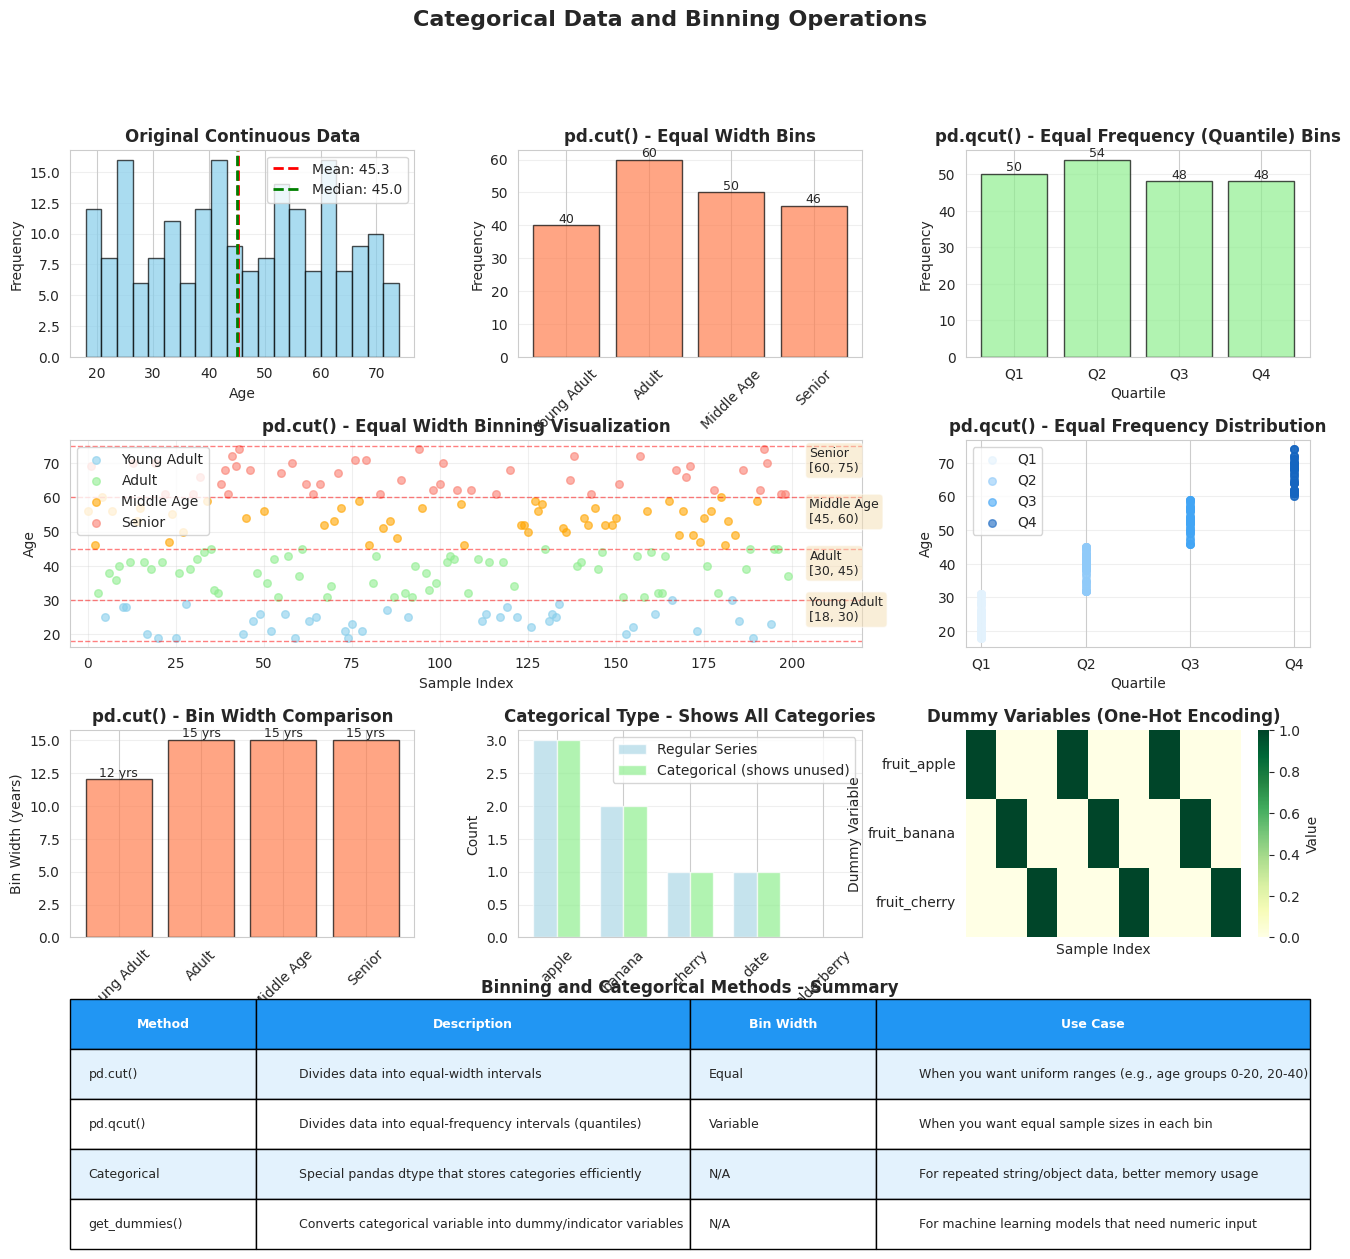

Python code for this plot: (Note: this script raises an exception after producing the figure.)
"""
Visualization for Categorical Data and Binning
Shows pd.cut(), pd.qcut(), and categorical data operations
"""
import pandas as pd
import numpy as np
import matplotlib.pyplot as plt
import seaborn as sns

# Set style
sns.set_style("whitegrid")

# Create sample age data
np.random.seed(42)
ages = np.random.randint(18, 75, 200)
df_ages = pd.DataFrame({'age': ages})

# Create bins using cut (equal width)
bins_cut = [18, 30, 45, 60, 75]
labels_cut = ['Young Adult', 'Adult', 'Middle Age', 'Senior']
df_ages['age_cut'] = pd.cut(df_ages['age'], bins=bins_cut, labels=labels_cut)

# Create bins using qcut (equal frequency)
df_ages['age_qcut'] = pd.qcut(df_ages['age'], q=4, labels=['Q1', 'Q2', 'Q3', 'Q4'])

# Create figure with subplots
fig = plt.figure(figsize=(16, 14))
gs = fig.add_gridspec(4, 3, hspace=0.4, wspace=0.3)

fig.suptitle('Categorical Data and Binning Operations', fontsize=16, fontweight='bold')

# 1. Original continuous data distribution
ax1 = fig.add_subplot(gs[0, 0])
ax1.hist(df_ages['age'], bins=20, color='skyblue', edgecolor='black', alpha=0.7)
ax1.set_title('Original Continuous Data', fontweight='bold')
ax1.set_xlabel('Age')
ax1.set_ylabel('Frequency')
ax1.grid(True, alpha=0.3, axis='y')

# Add statistics
mean_age = df_ages['age'].mean()
median_age = df_ages['age'].median()
ax1.axvline(mean_age, color='red', linestyle='--', linewidth=2, label=f'Mean: {mean_age:.1f}')
ax1.axvline(median_age, color='green', linestyle='--', linewidth=2, label=f'Median: {median_age:.1f}')
ax1.legend()

# 2. pd.cut() - Equal width bins
ax2 = fig.add_subplot(gs[0, 1])
cut_counts = df_ages['age_cut'].value_counts().sort_index()
bars = ax2.bar(cut_counts.index, cut_counts.values, color='coral',
               edgecolor='black', alpha=0.7)
ax2.set_title('pd.cut() - Equal Width Bins', fontweight='bold')
ax2.set_xlabel('Age Group')
ax2.set_ylabel('Frequency')
ax2.tick_params(axis='x', rotation=45)
ax2.grid(True, alpha=0.3, axis='y')

# Add value labels
for bar in bars:
    height = bar.get_height()
    ax2.text(bar.get_x() + bar.get_width()/2., height,
            f'{int(height)}',
            ha='center', va='bottom', fontsize=9)

# 3. pd.qcut() - Equal frequency bins
ax3 = fig.add_subplot(gs[0, 2])
qcut_counts = df_ages['age_qcut'].value_counts().sort_index()
bars = ax3.bar(qcut_counts.index, qcut_counts.values, color='lightgreen',
               edgecolor='black', alpha=0.7)
ax3.set_title('pd.qcut() - Equal Frequency (Quantile) Bins', fontweight='bold')
ax3.set_xlabel('Quartile')
ax3.set_ylabel('Frequency')
ax3.grid(True, alpha=0.3, axis='y')

# Add value labels
for bar in bars:
    height = bar.get_height()
    ax3.text(bar.get_x() + bar.get_width()/2., height,
            f'{int(height)}',
            ha='center', va='bottom', fontsize=9)

# 4. Visual representation of cut() bins
ax4 = fig.add_subplot(gs[1, :2])
colors_map = {'Young Adult': 'skyblue', 'Adult': 'lightgreen',
              'Middle Age': 'orange', 'Senior': 'salmon'}
for label in labels_cut:
    mask = df_ages['age_cut'] == label
    ax4.scatter(df_ages[mask].index, df_ages[mask]['age'],
               alpha=0.6, s=30, label=label, color=colors_map[label])

# Draw bin boundaries
for bin_edge in bins_cut:
    ax4.axhline(bin_edge, color='red', linestyle='--', alpha=0.5, linewidth=1)

# Annotate bin ranges
for i in range(len(bins_cut)-1):
    mid_y = (bins_cut[i] + bins_cut[i+1]) / 2
    ax4.text(205, mid_y, f'{labels_cut[i]}\n[{bins_cut[i]}, {bins_cut[i+1]})',
            fontsize=9, bbox=dict(boxstyle='round', facecolor='wheat', alpha=0.5))

ax4.set_title('pd.cut() - Equal Width Binning Visualization', fontweight='bold')
ax4.set_xlabel('Sample Index')
ax4.set_ylabel('Age')
ax4.legend(loc='upper left')
ax4.grid(True, alpha=0.3)
ax4.set_xlim(-5, 220)

# 5. Visual representation of qcut() bins
ax5 = fig.add_subplot(gs[1, 2])
qcut_bins = df_ages['age_qcut'].cat.categories
colors_qcut = ['#e3f2fd', '#90caf9', '#42a5f5', '#1565c0']

for i, (label, color) in enumerate(zip(['Q1', 'Q2', 'Q3', 'Q4'], colors_qcut)):
    mask = df_ages['age_qcut'] == label
    ages_in_bin = df_ages[mask]['age']
    ax5.scatter([i] * len(ages_in_bin), ages_in_bin,
               alpha=0.6, s=30, color=color, label=label)

ax5.set_title('pd.qcut() - Equal Frequency Distribution', fontweight='bold')
ax5.set_xlabel('Quartile')
ax5.set_ylabel('Age')
ax5.set_xticks(range(4))
ax5.set_xticklabels(['Q1', 'Q2', 'Q3', 'Q4'])
ax5.legend()
ax5.grid(True, alpha=0.3, axis='y')

# 6. Comparison of bin sizes
ax6 = fig.add_subplot(gs[2, 0])
cut_ranges = [bins_cut[i+1] - bins_cut[i] for i in range(len(bins_cut)-1)]
ax6.bar(labels_cut, cut_ranges, color='coral', edgecolor='black', alpha=0.7)
ax6.set_title('pd.cut() - Bin Width Comparison', fontweight='bold')
ax6.set_xlabel('Bin Label')
ax6.set_ylabel('Bin Width (years)')
ax6.tick_params(axis='x', rotation=45)
ax6.grid(True, alpha=0.3, axis='y')

# Add value labels
for i, (label, width) in enumerate(zip(labels_cut, cut_ranges)):
    ax6.text(i, width, f'{width} yrs', ha='center', va='bottom', fontsize=9)

# 7. Categorical operations - value_counts
ax7 = fig.add_subplot(gs[2, 1])
cat_series = pd.Series(['apple', 'banana', 'apple', 'cherry', 'banana', 'apple', 'date'])
cat_series_with_cats = cat_series.astype('category')
# Add an extra category
cat_series_with_cats = cat_series_with_cats.cat.add_categories(['elderberry'])

vc1 = cat_series.value_counts()
vc2 = cat_series_with_cats.value_counts()

x = np.arange(len(vc2))
width = 0.35

ax7.bar(x - width/2, [vc1.get(cat, 0) for cat in vc2.index], width,
       label='Regular Series', color='lightblue', alpha=0.7)
ax7.bar(x + width/2, vc2.values, width,
       label='Categorical (shows unused)', color='lightgreen', alpha=0.7)

ax7.set_title('Categorical Type - Shows All Categories', fontweight='bold')
ax7.set_xlabel('Category')
ax7.set_ylabel('Count')
ax7.set_xticks(x)
ax7.set_xticklabels(vc2.index, rotation=45)
ax7.legend()
ax7.grid(True, alpha=0.3, axis='y')

# 8. Dummy variables (one-hot encoding)
ax8 = fig.add_subplot(gs[2, 2])
# Create simple categorical data
fruit_data = pd.Series(['apple', 'banana', 'cherry'] * 3)
dummies = pd.get_dummies(fruit_data, prefix='fruit')

# Visualize dummy variables as heatmap
sns.heatmap(dummies.T, cmap='YlGn', cbar_kws={'label': 'Value'},
           yticklabels=dummies.columns, xticklabels=False,
           annot=False, ax=ax8)
ax8.set_title('Dummy Variables (One-Hot Encoding)', fontweight='bold')
ax8.set_xlabel('Sample Index')
ax8.set_ylabel('Dummy Variable')

# 9. Summary comparison table
ax9 = fig.add_subplot(gs[3, :])
ax9.axis('tight')
ax9.axis('off')

summary_data = []
summary_data.append(['Method', 'Description', 'Bin Width', 'Use Case'])
summary_data.append(['pd.cut()', 'Divides data into equal-width intervals',
                     'Equal', 'When you want uniform ranges (e.g., age groups 0-20, 20-40)'])
summary_data.append(['pd.qcut()', 'Divides data into equal-frequency intervals (quantiles)',
                     'Variable', 'When you want equal sample sizes in each bin'])
summary_data.append(['Categorical', 'Special pandas dtype that stores categories efficiently',
                     'N/A', 'For repeated string/object data, better memory usage'])
summary_data.append(['get_dummies()', 'Converts categorical variable into dummy/indicator variables',
                     'N/A', 'For machine learning models that need numeric input'])

table = ax9.table(cellText=summary_data[1:],
                 colLabels=summary_data[0],
                 cellLoc='left',
                 loc='center',
                 colWidths=[0.15, 0.35, 0.15, 0.35])

table.auto_set_font_size(False)
table.set_fontsize(9)
table.scale(1, 3)

# Style the header
for i in range(4):
    table[(0, i)].set_facecolor('#2196F3')
    table[(0, i)].set_text_props(weight='bold', color='white')

# Alternate row colors
for i in range(len(summary_data)-1):
    for j in range(4):
        if i % 2 == 0:
            table[(i+1, j)].set_facecolor('#E3F2FD')

ax9.set_title('Binning and Categorical Methods - Summary', fontweight='bold', pad=20, fontsize=12)

plt.savefig('/Users/<user>/Documents/work/dsai/5m-data-1.8-eda-basic/illustrations/05_categorical_binning.png',
            dpi=300, bbox_inches='tight')
print("Saved: 05_categorical_binning.png")
